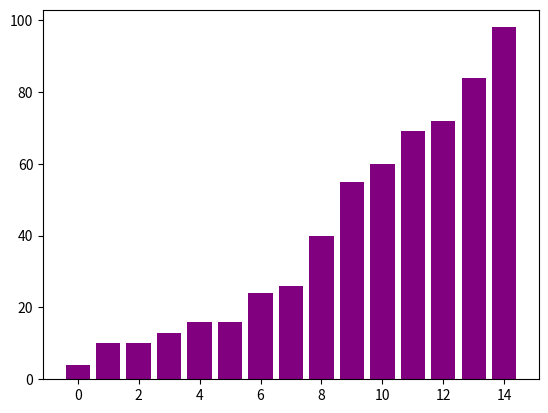

Write Python code to recreate this figure.
import matplotlib.pyplot as plt
import numpy as np

siz = 15
lst = np.random.randint(0, 100, siz)
x = np.arange(0, siz, 1)
sorted_colors = ['blue'] * siz

for i in range(siz):
    for j in range(0, siz-i-1):
        colors = sorted_colors.copy()
        colors[j] = 'red'
        colors[j+1] = 'red'
        plt.bar(x, lst, color=colors)
        plt.pause(0.1)
        plt.clf()
        if lst[j] > lst[j+1]:
            lst[j], lst[j+1] = lst[j+1], lst[j]
    sorted_colors[siz-i-1] = 'green'

sorted_colors = ['purple'] * siz
plt.bar(x, lst, color=sorted_colors)
plt.show()
